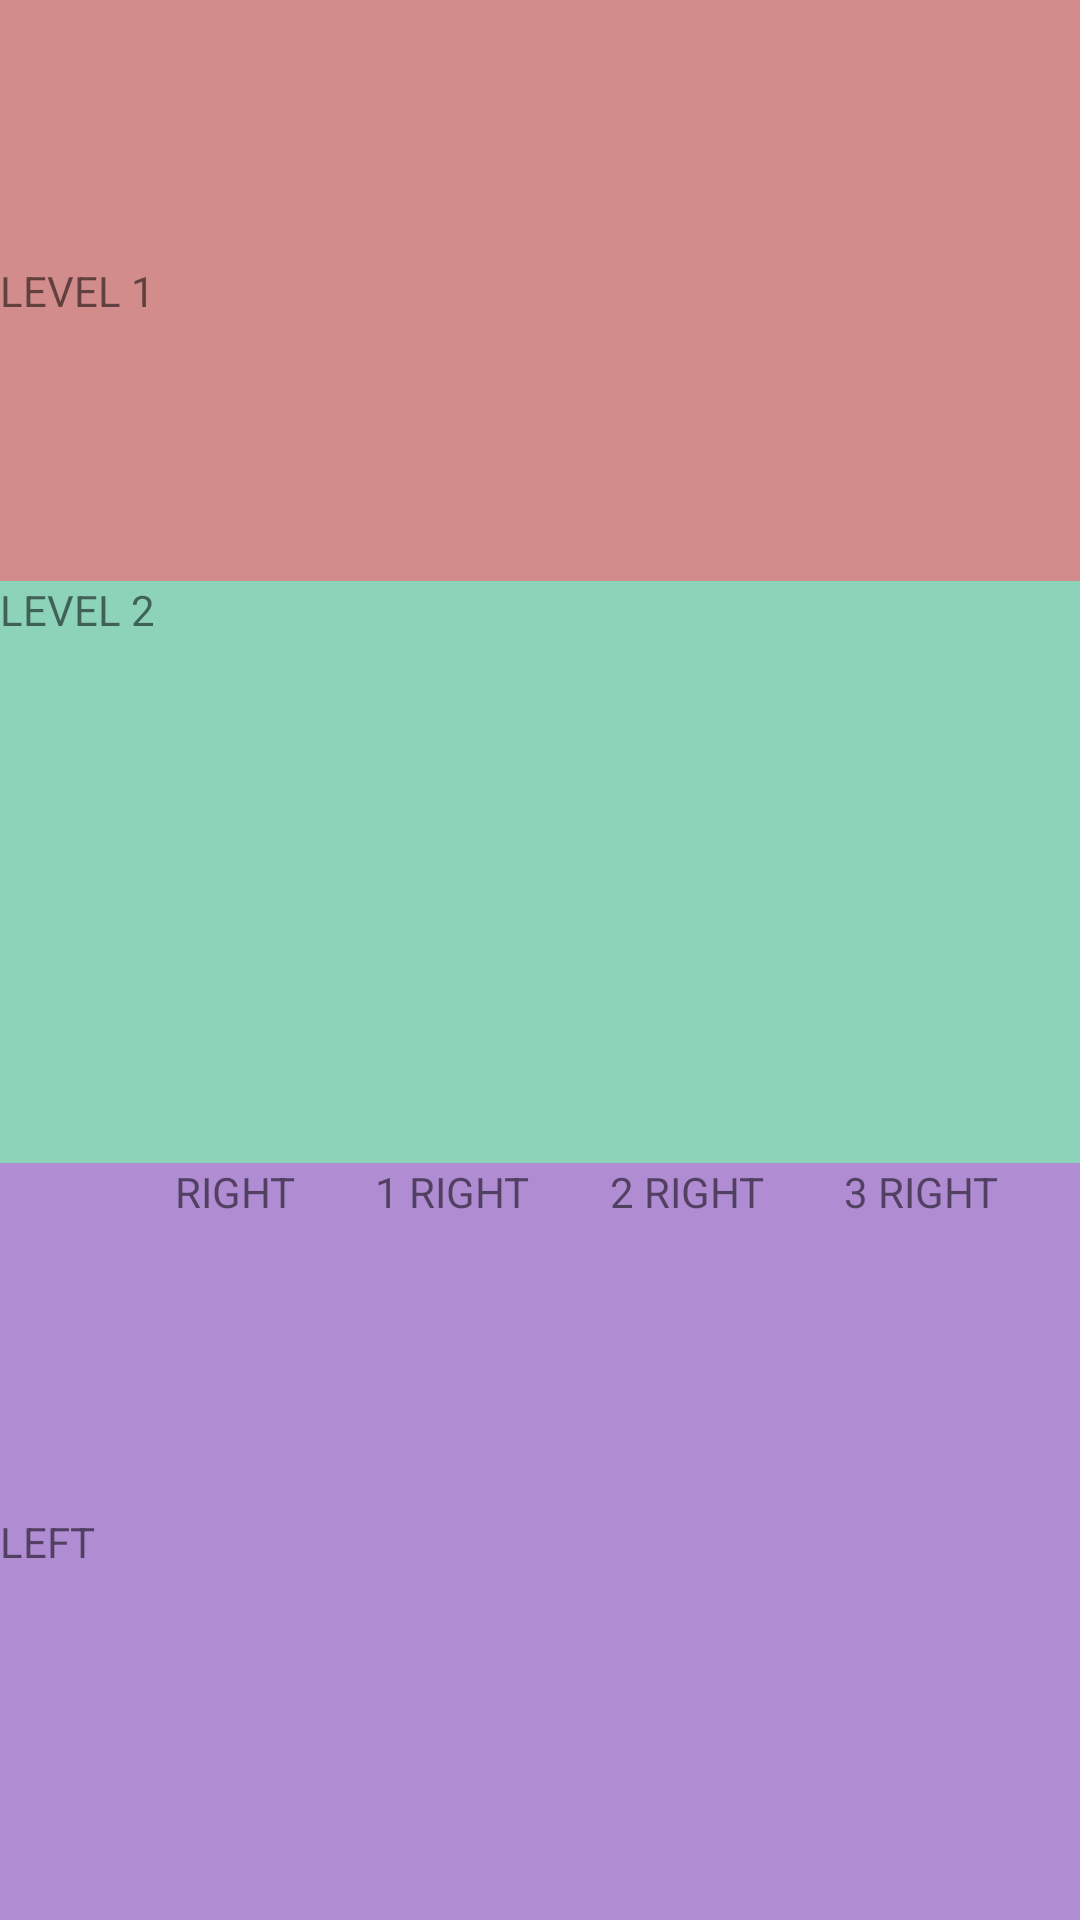

Reconstruct the res/layout file that produces this screen, plus the resources it refers to.
<!-- AndroidManifest.xml: application theme Theme.ASCIIAppDevSession -->
<!-- res/layout/activity_linear_layout_v_demo.xml -->
<?xml version="1.0" encoding="utf-8"?>
<LinearLayout
    xmlns:android="http://schemas.android.com/apk/res/android"
    android:layout_width="match_parent"
    android:layout_height="match_parent"
    android:orientation="vertical">

    <TextView
        android:id="@+id/level_1"
        android:layout_width="match_parent"
        android:layout_height="wrap_content"
        android:background="#D38C8C"
        android:text="LEVEL 1"
        android:gravity="center_vertical"
        android:layout_weight="0.3"/>

    <TextView
        android:layout_width="match_parent"
        android:layout_height="wrap_content"
        android:background="#8CD3BA"
        android:text="LEVEL 2"
        android:layout_weight="0.3"/>

    <LinearLayout
        android:layout_width="match_parent"
        android:layout_height="wrap_content"
        android:background="#B08CD3"
        android:orientation="horizontal"
        android:layout_weight="0.4">

        <TextView
            android:layout_width="wrap_content"
            android:layout_height="wrap_content"
            android:text="LEFT"
            android:layout_weight="0.2"
            android:layout_gravity="center_vertical"/>

        <TextView
            android:layout_width="wrap_content"
            android:layout_height="wrap_content"
            android:text="RIGHT"
            android:layout_weight="0.2"/>

        <TextView
            android:layout_width="wrap_content"
            android:layout_height="wrap_content"
            android:text="1 RIGHT"
            android:layout_weight="0.2"/>

        <TextView
            android:layout_width="wrap_content"
            android:layout_height="wrap_content"
            android:text="2 RIGHT"
            android:layout_weight="0.2"/>

        <TextView
            android:layout_width="wrap_content"
            android:layout_height="wrap_content"
            android:text="3 RIGHT"
            android:layout_weight="0.2"/>

    </LinearLayout>
</LinearLayout>
<!-- resources referenced by this layout -->
<resources>
  <style name="Theme.ASCIIAppDevSession" parent="Theme.MaterialComponents.DayNight.DarkActionBar">
          
          <item name="colorPrimary">@color/purple_500</item>
          <item name="colorPrimaryVariant">@color/purple_700</item>
          <item name="colorOnPrimary">@color/white</item>
          
          <item name="colorSecondary">@color/teal_200</item>
          <item name="colorSecondaryVariant">@color/teal_700</item>
          <item name="colorOnSecondary">@color/black</item>
          
          <item name="android:statusBarColor" tools:targetApi="l">?attr/colorPrimaryVariant</item>
          
      </style>
  <!-- not gathered from this repository: default colours our renderer supplied (Android Studio template values) -->
  <color name="purple_500">#FF6200EE</color>
  <color name="purple_700">#FF3700B3</color>
  <color name="teal_200">#FF03DAC5</color>
  <color name="teal_700">#FF018786</color>
  <color name="black">#FF000000</color>
  <color name="white">#FFFFFFFF</color>
</resources>
